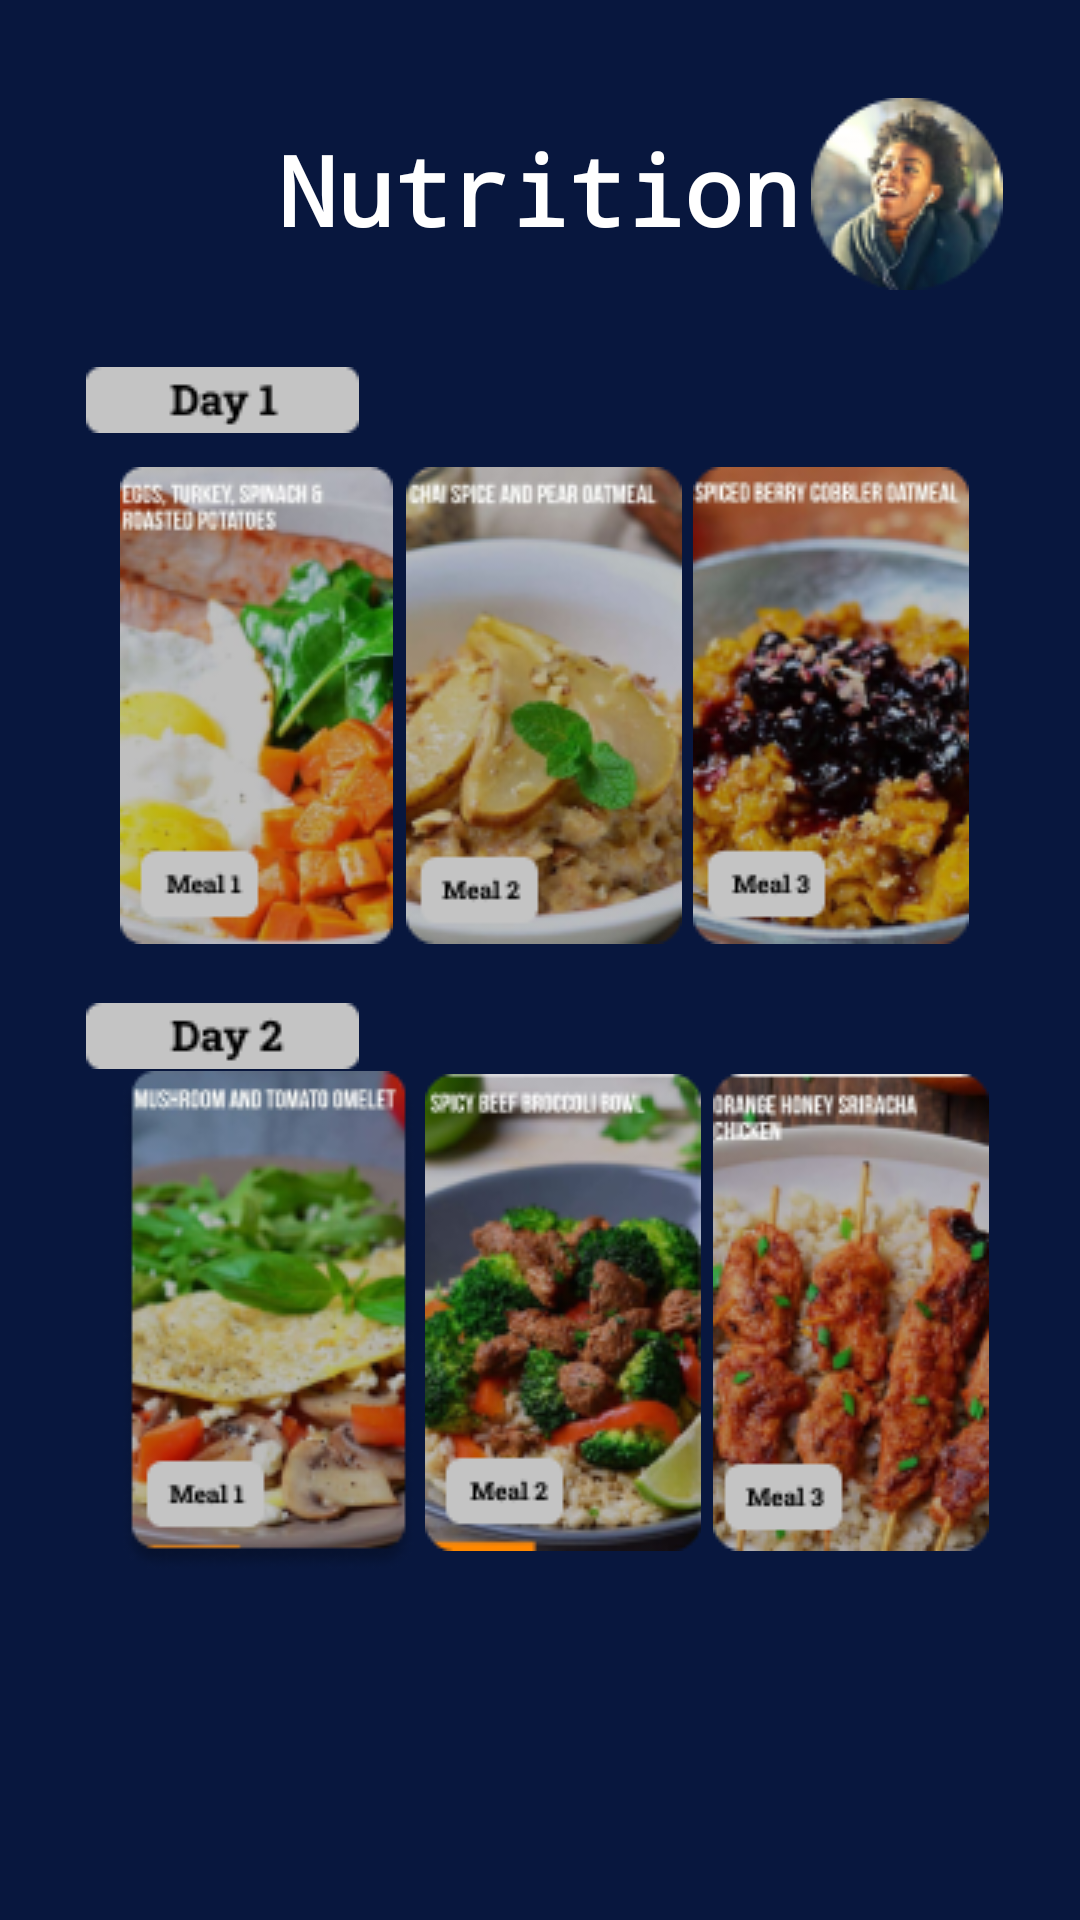

Android layout source for this screen:
<!-- AndroidManifest.xml: application theme Theme.AplikasiFix -->
<!-- res/layout/activity_nutrisi.xml -->
<?xml version="1.0" encoding="utf-8"?>
<androidx.constraintlayout.widget.ConstraintLayout xmlns:android="http://schemas.android.com/apk/res/android"
    xmlns:app="http://schemas.android.com/apk/res-auto"
    xmlns:tools="http://schemas.android.com/tools"
    android:layout_width="match_parent"
    android:layout_height="match_parent"
    android:background="#08173E"
    tools:context=".nutrisi">

    <TextView
        android:id="@+id/textView2"
        android:layout_width="wrap_content"
        android:layout_height="wrap_content"
        android:text="Nutrition"
        android:textAlignment="center"
        android:textColor="@color/white"
        android:textSize="32dp"
        android:textStyle="bold"
        android:typeface="monospace"
        app:layout_constraintBottom_toBottomOf="parent"
        app:layout_constraintEnd_toEndOf="parent"
        app:layout_constraintHorizontal_bias="0.498"
        app:layout_constraintStart_toStartOf="parent"
        app:layout_constraintTop_toTopOf="parent"
        app:layout_constraintVertical_bias="0.07" />

    <ImageButton
        android:id="@+id/nbtn1"
        android:layout_width="wrap_content"
        android:layout_height="wrap_content"
        android:backgroundTint="#00FFFFFF"
        app:layout_constraintBottom_toBottomOf="parent"
        app:layout_constraintEnd_toEndOf="parent"
        app:layout_constraintHorizontal_bias="0.95"
        app:layout_constraintStart_toStartOf="parent"
        app:layout_constraintTop_toTopOf="parent"
        app:layout_constraintVertical_bias="0.041"
        app:srcCompat="@drawable/aii" />

    <ImageButton
        android:id="@+id/nbtn2"
        android:layout_width="wrap_content"
        android:layout_height="wrap_content"
        android:backgroundTint="#00FFFFFF"
        app:layout_constraintBottom_toBottomOf="parent"
        app:layout_constraintEnd_toEndOf="parent"
        app:layout_constraintHorizontal_bias="0.094"
        app:layout_constraintStart_toStartOf="parent"
        app:layout_constraintTop_toTopOf="parent"
        app:layout_constraintVertical_bias="0.069"
        app:srcCompat="@drawable/c" />

    <ImageButton
        android:id="@+id/nbtn3"
        android:layout_width="wrap_content"
        android:layout_height="wrap_content"
        android:backgroundTint="#00FFFFFF"
        app:layout_constraintBottom_toBottomOf="parent"
        app:layout_constraintEnd_toEndOf="parent"
        app:layout_constraintHorizontal_bias="0.114"
        app:layout_constraintStart_toStartOf="parent"
        app:layout_constraintTop_toTopOf="parent"
        app:layout_constraintVertical_bias="0.316"
        app:srcCompat="@drawable/t" />

    <ImageButton
        android:id="@+id/nbtn4"
        android:layout_width="wrap_content"
        android:layout_height="wrap_content"
        android:backgroundTint="#00FFFFFF"
        app:layout_constraintBottom_toBottomOf="parent"
        app:layout_constraintEnd_toEndOf="parent"
        app:layout_constraintHorizontal_bias="0.505"
        app:layout_constraintStart_toStartOf="parent"
        app:layout_constraintTop_toTopOf="parent"
        app:layout_constraintVertical_bias="0.316"
        app:srcCompat="@drawable/e" />

    <ImageButton
        android:id="@+id/nbtn5"
        android:layout_width="wrap_content"
        android:layout_height="wrap_content"
        android:backgroundTint="#00FFFFFF"
        app:layout_constraintBottom_toBottomOf="parent"
        app:layout_constraintEnd_toEndOf="parent"
        app:layout_constraintHorizontal_bias="0.898"
        app:layout_constraintStart_toStartOf="parent"
        app:layout_constraintTop_toTopOf="parent"
        app:layout_constraintVertical_bias="0.316"
        app:srcCompat="@drawable/o" />

    <ImageView
        android:id="@+id/imageView4"
        android:layout_width="wrap_content"
        android:layout_height="wrap_content"
        app:layout_constraintBottom_toBottomOf="parent"
        app:layout_constraintEnd_toEndOf="parent"
        app:layout_constraintHorizontal_bias="0.106"
        app:layout_constraintStart_toStartOf="parent"
        app:layout_constraintTop_toTopOf="parent"
        app:layout_constraintVertical_bias="0.541"
        app:srcCompat="@drawable/a" />

    <ImageView
        android:id="@+id/imageView5"
        android:layout_width="wrap_content"
        android:layout_height="wrap_content"
        app:layout_constraintBottom_toBottomOf="parent"
        app:layout_constraintEnd_toEndOf="parent"
        app:layout_constraintHorizontal_bias="0.106"
        app:layout_constraintStart_toStartOf="parent"
        app:layout_constraintTop_toTopOf="parent"
        app:layout_constraintVertical_bias="0.198"
        app:srcCompat="@drawable/k" />

    <ImageButton
        android:id="@+id/nbtn6"
        android:layout_width="wrap_content"
        android:layout_height="wrap_content"
        android:backgroundTint="#00FFFFFF"
        app:layout_constraintBottom_toBottomOf="parent"
        app:layout_constraintEnd_toEndOf="parent"
        app:layout_constraintHorizontal_bias="0.118"
        app:layout_constraintStart_toStartOf="parent"
        app:layout_constraintTop_toTopOf="parent"
        app:layout_constraintVertical_bias="0.766"
        app:srcCompat="@drawable/w" />

    <ImageButton
        android:id="@+id/nbtn7"
        android:layout_width="wrap_content"
        android:layout_height="wrap_content"
        android:backgroundTint="#00FFFFFF"
        app:layout_constraintBottom_toBottomOf="parent"
        app:layout_constraintEnd_toEndOf="parent"
        app:layout_constraintHorizontal_bias="0.532"
        app:layout_constraintStart_toStartOf="parent"
        app:layout_constraintTop_toTopOf="parent"
        app:layout_constraintVertical_bias="0.755"
        app:srcCompat="@drawable/y" />

    <ImageButton
        android:id="@+id/nbtn8"
        android:layout_width="wrap_content"
        android:layout_height="wrap_content"
        android:backgroundTint="#00FFFFFF"
        app:layout_constraintBottom_toBottomOf="parent"
        app:layout_constraintEnd_toEndOf="parent"
        app:layout_constraintHorizontal_bias="0.925"
        app:layout_constraintStart_toStartOf="parent"
        app:layout_constraintTop_toTopOf="parent"
        app:layout_constraintVertical_bias="0.755"
        app:srcCompat="@drawable/r" />

</androidx.constraintlayout.widget.ConstraintLayout>
<!-- resources referenced by this layout -->
<resources>
  <!-- drawable a: png bitmap (drawable, 865 bytes) -->
  <!-- drawable aii: png bitmap (drawable, 9415 bytes) -->
  <!-- drawable e: png bitmap (drawable, 29781 bytes) -->
  <!-- drawable k: png bitmap (drawable, 795 bytes) -->
  <!-- drawable o: png bitmap (drawable, 35201 bytes) -->
  <!-- drawable r: png bitmap (drawable, 35915 bytes) -->
  <!-- drawable t: png bitmap (drawable, 31760 bytes) -->
  <!-- drawable w: png bitmap (drawable, 34933 bytes) -->
  <!-- drawable y: png bitmap (drawable, 34350 bytes) -->
  <style name="Theme.AplikasiFix" parent="Theme.MaterialComponents.DayNight.DarkActionBar">
          
          <item name="colorPrimary">@color/purple_500</item>
          <item name="colorPrimaryVariant">@color/purple_700</item>
          <item name="colorOnPrimary">@color/white</item>
          
          <item name="colorSecondary">@color/teal_200</item>
          <item name="colorSecondaryVariant">@color/teal_700</item>
          <item name="colorOnSecondary">@color/black</item>
          
          <item name="android:statusBarColor" tools:targetApi="l">?attr/colorPrimaryVariant</item>
          
      </style>
  <!-- not gathered from this repository: default colours our renderer supplied (Android Studio template values) -->
  <color name="purple_500">#FF6200EE</color>
  <color name="purple_700">#FF3700B3</color>
  <color name="teal_200">#FF03DAC5</color>
  <color name="teal_700">#FF018786</color>
  <color name="black">#FF000000</color>
  <color name="white">#FFFFFFFF</color>
</resources>
